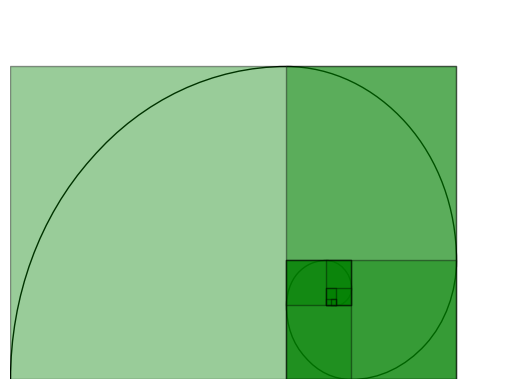

Recreate this plot in Python.
"""

Plot the Golden Spiral/Curve using matplotlib

"""

import matplotlib.pyplot as plt
from matplotlib.patches import Rectangle, Arc
from matplotlib.collections import PatchCollection

def fibonacci(n=10):
    """ Generate fibonacci numbers upto 10 starting with 1,2 ... """

    a, b = 0,1
    for i in range(n):
        c = a + b
        yield (c,b)     
        a,b=b,c

def fourth_series(n=10):
    """ Generate 1, 5, 9 ... upto n elements """

    x = 1
    for i in range(n):
        yield x
        x += 4

def sixth_series(n=10):
    """ Generate 4, 10, 16 ... upto n elements """

    x=4
    for i in range(n):
        yield x
        x += 6
    
def golden_curve(max_n=10):
    """ Plot the golden curve """

    # List of fibonacci numbers as (fn, fn-1) pair
    fibs = list(fibonacci(max_n))
    # Reverse as we need to generate rectangles
    # from large -> small
    fibs.reverse()

    fig, ax = plt.subplots(1)

    last_x, last_y = fibs[0]

    # Make the plot size large enough to hold
    # the largest fibonacci number on both
    # x and y-axis.
    ax.set_xlim(0, last_x + 10)
    ax.set_ylim(0, last_y + 10)
    plt.axis('off')

    origin = [0, 0]
    p = 0
    # Data for plotting arcs
    arc_points = []
    rects = []

    # Starting offset angle
    angle = 90

    for i,(cur_fn, prev_fn) in enumerate(fibs):
        if i > max_n: break

        # Current arc's radius
        arc_radius = cur_fn
            
        if i in fourth_series(max_n):
            # Every 4th rectangle from the 2nd
            # rectangle onwards has its origin-x
            # point shifted by the fibonacci value
            origin[0] = origin[0] + cur_fn

        elif i in sixth_series(max_n):
            # Every 6th rectangle from the 5th
            # rectangle onwards has its origin-y
            # point shifted by the fibonacci value          
            origin[1] = origin[1] + cur_fn
            
        if i%2 == 0:
            # Every 2nd rectangle has its orientation
            # switched from lxb to bxl          
            cur_fn, prev_fn = prev_fn, cur_fn

        rectangle = Rectangle(origin, prev_fn, cur_fn, angle=0.0, antialiased=True)
        rects.append(rectangle)
        if i == 0: continue
        
        if i  % 8 == 0:
            p += 1
            continue

        if len(arc_points) == 8: continue
        
        r1 = rectangle
        # Calculate the rectangle's co-ordinates
        coords = [r1.get_xy(), [r1.get_x()+r1.get_width(), r1.get_y()],
                  [r1.get_x()+r1.get_width(), r1.get_y()+r1.get_height()],
                  [r1.get_x(), r1.get_y()+r1.get_height()]]

        print(coords)
        # Successive arcs are centered on the points of rectangles
        # which is calculated as the p % 4 the item
        # Draw upto 7 arcs
        arc_points.append((coords[p % 4], arc_radius, angle))
        # Every turn of the spiral we go clockwise by 90 degrees
        # means the starting angle reduces by 90.
        angle -= 90

        # Reset to 0
        if angle == -360: angle = 0
        p += 3
            
    for center, radius, angle in arc_points:
        print('Plotting arc at center',center,'radius',radius, 'angle',angle)
        arc = Arc(center, radius*2, radius*2, angle=angle, snap=True,
                  theta1=0, theta2=90.0, edgecolor='black',
                  antialiased=True)
        ax.add_patch(arc)
        
    rect_pcs = PatchCollection(rects, facecolor='g', alpha=0.4, edgecolor='black')
    # rect_pcs = PatchCollection(rects, facecolor='beige')    
    ax.add_collection(rect_pcs)
    
    plt.show()

if __name__ == "__main__":
    golden_curve(max_n=10)
